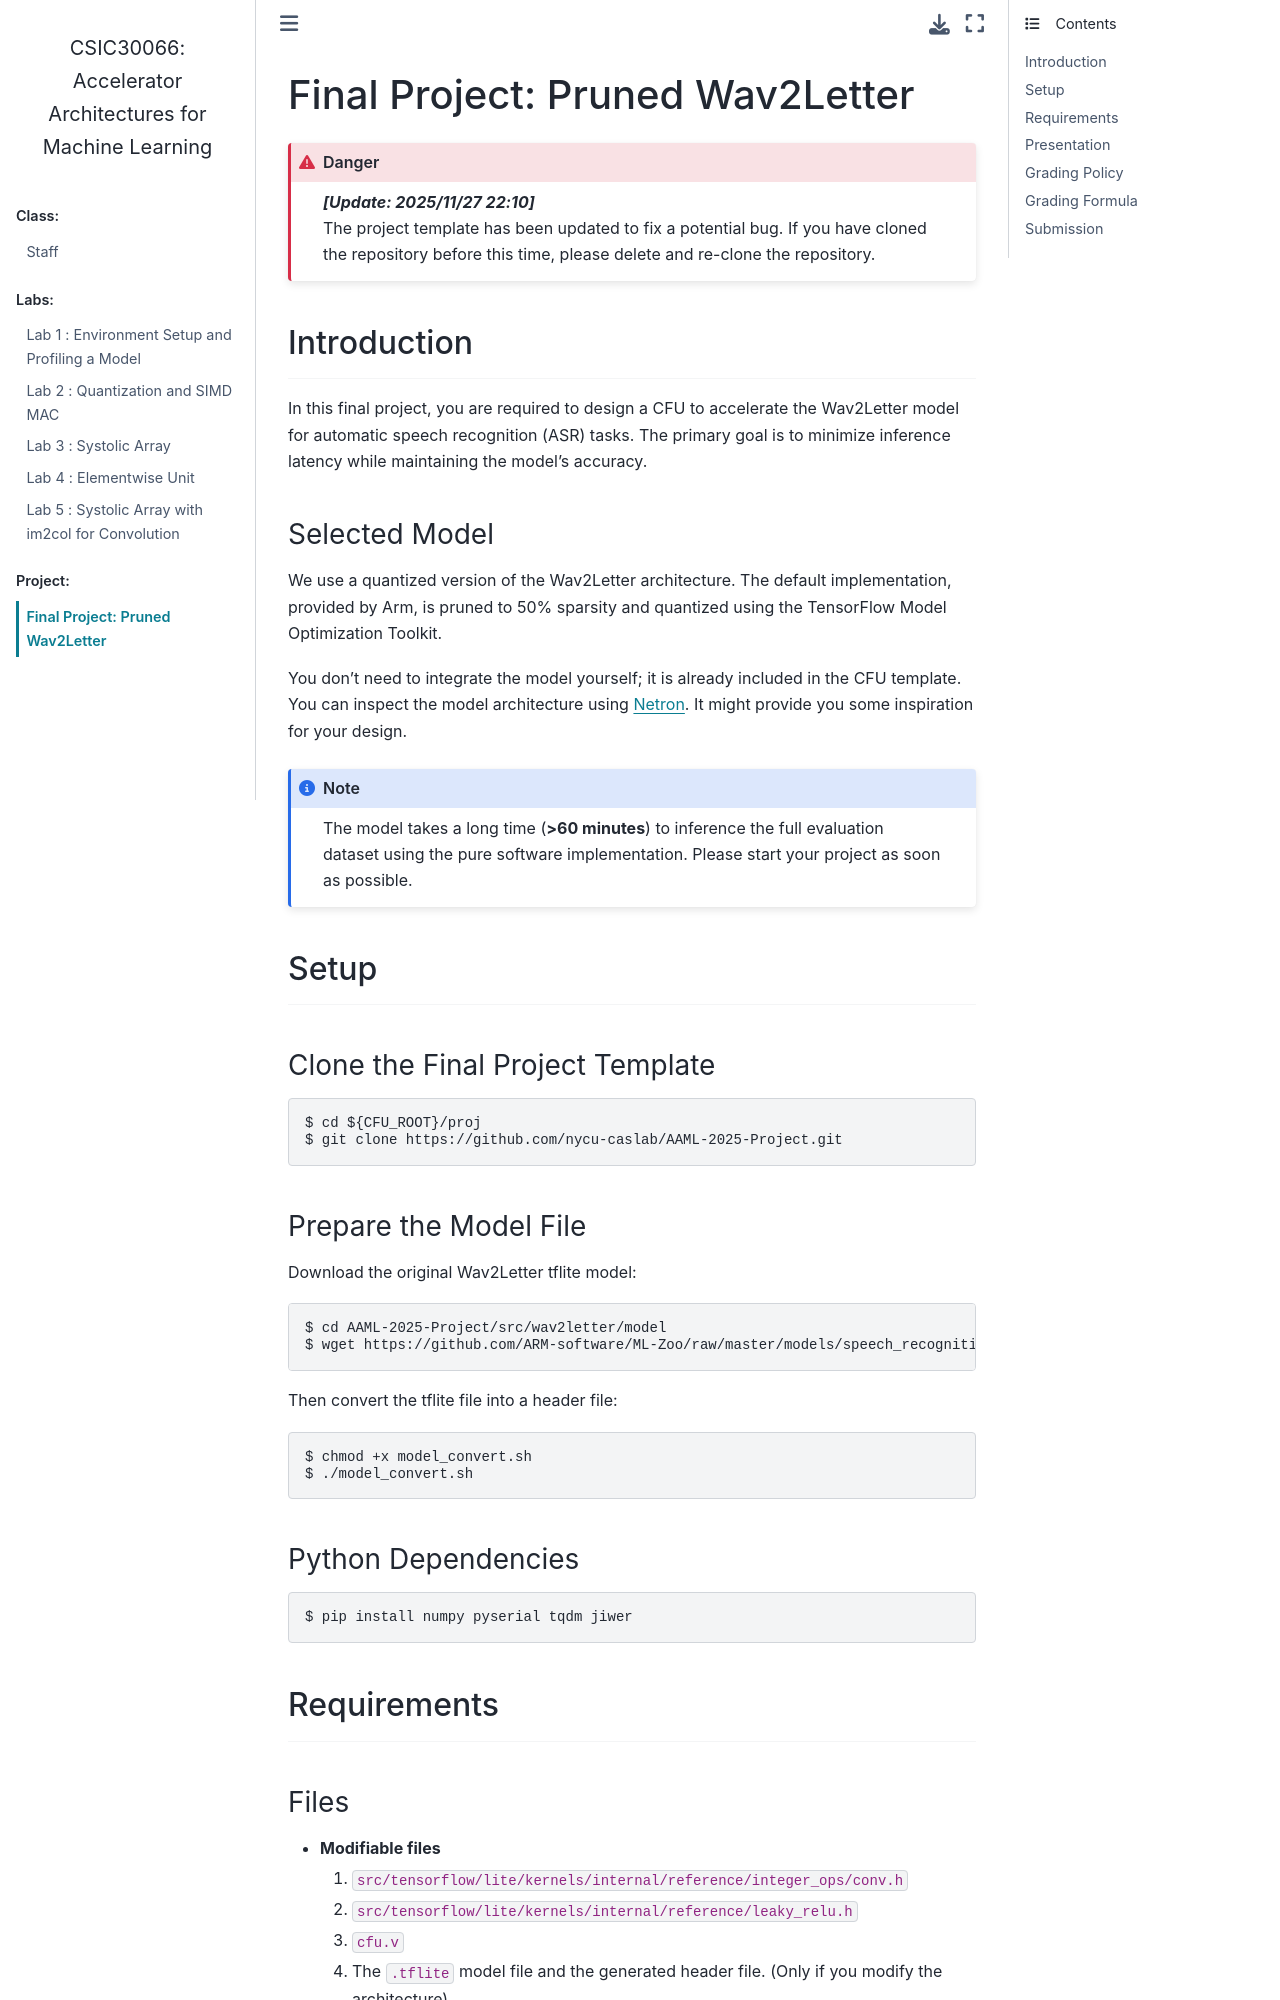

repository: nycu-caslab/AAML2025 · page: project/final_project.html · generator: sphinx

# Final Project: Pruned Wav2Letter

```{danger}
***[Update: 2025/11/27 22:10]***<br>
The project template has been updated to fix a potential bug.
If you have cloned the repository before this time, please delete and re-clone the repository.
```

## Introduction
----
In this final project, you are required to design a CFU to accelerate the Wav2Letter model for automatic speech recognition (ASR) tasks. The primary goal is to minimize inference latency while maintaining the model's accuracy.

### Selected Model
We use a quantized version of the Wav2Letter architecture. The default implementation, provided by Arm, is pruned to 50% sparsity and quantized using the TensorFlow Model Optimization Toolkit.

You don’t need to integrate the model yourself; it is already included in the CFU template. You can inspect the model architecture using [Netron](https://netron.app/). It might provide you some inspiration for your design.

```{note}
The model takes a long time (**>60 minutes**) to inference the full evaluation dataset using the pure software implementation. Please start your project as soon as possible.
```

## Setup
----
### Clone the Final Project Template
```bash
$ cd ${CFU_ROOT}/proj
$ git clone https://github.com/nycu-caslab/AAML-2025-Project.git
```

### Prepare the Model File
Download the original Wav2Letter tflite model:
```bash
$ cd AAML-2025-Project/src/wav2letter/model
$ wget https://github.com/ARM-software/ML-Zoo/raw/master/models/speech_recognition/wav2letter/tflite_pruned_int8/wav2letter_pruned_int8.tflite
```
Then convert the tflite file into a header file:
```bash
$ chmod +x model_convert.sh
$ ./model_convert.sh
```

### Python Dependencies
```bash
$ pip install numpy pyserial tqdm jiwer
```

## Requirements
----
